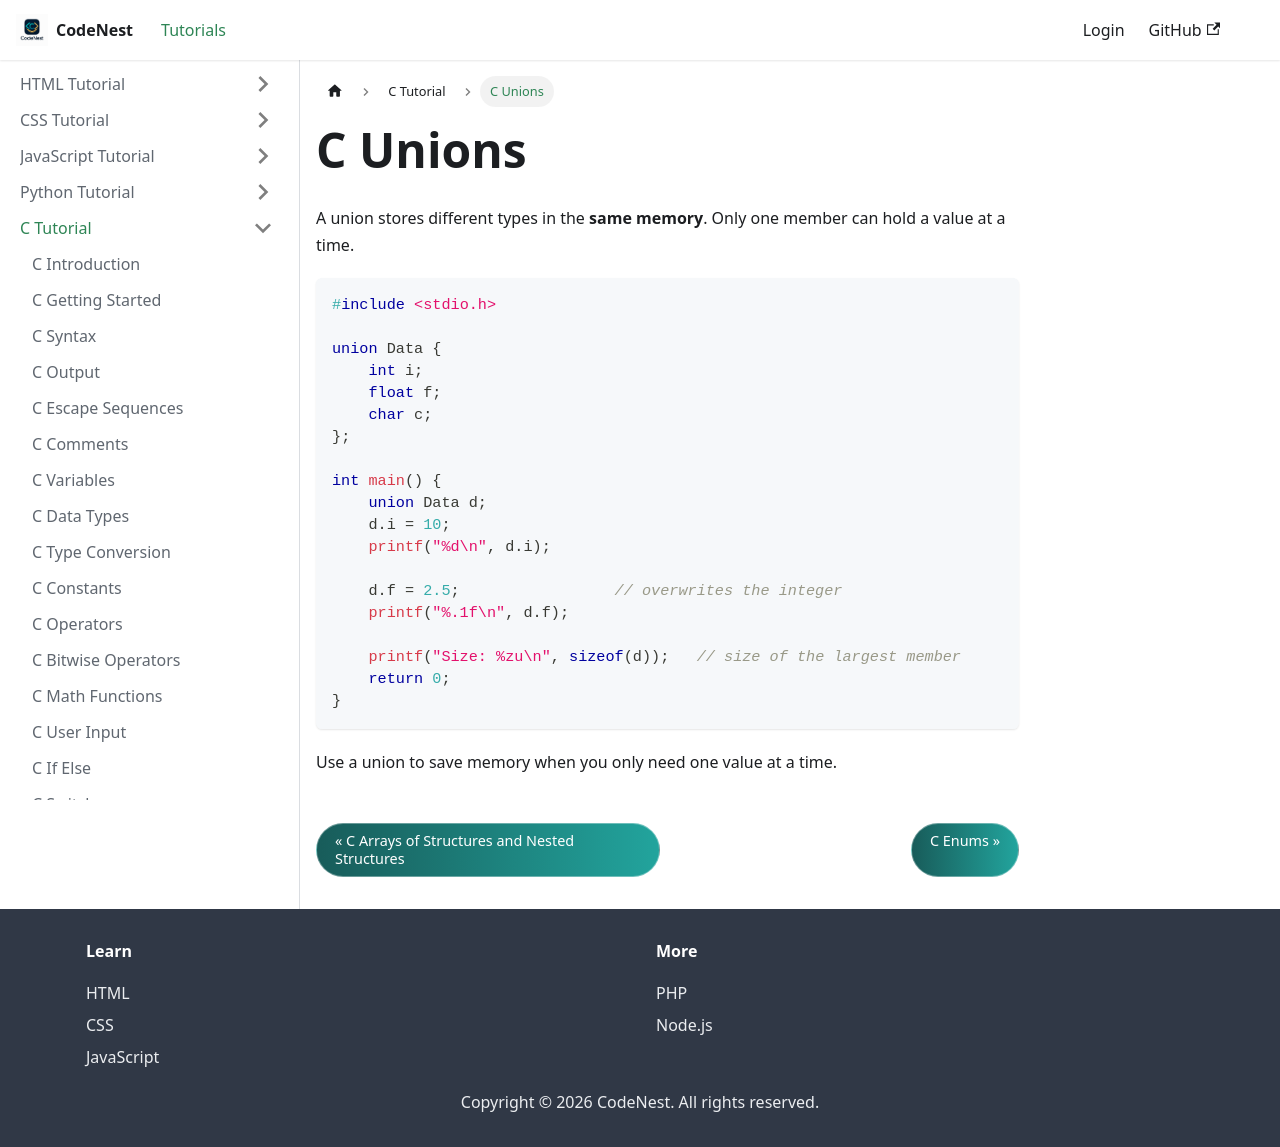

repository: adnankhan112/codenest · page: docs/c/unions.html · generator: docusaurus

---
title: C Unions
sidebar_position: 20.8
---

# C Unions

A union stores different types in the **same memory**. Only one member can hold a value at a time.

```c
#include <stdio.h>

union Data {
    int i;
    float f;
    char c;
};

int main() {
    union Data d;
    d.i = 10;
    printf("%d\n", d.i);

    d.f = 2.5;                 // overwrites the integer
    printf("%.1f\n", d.f);

    printf("Size: %zu\n", sizeof(d));   // size of the largest member
    return 0;
}
```

Use a union to save memory when you only need one value at a time.
